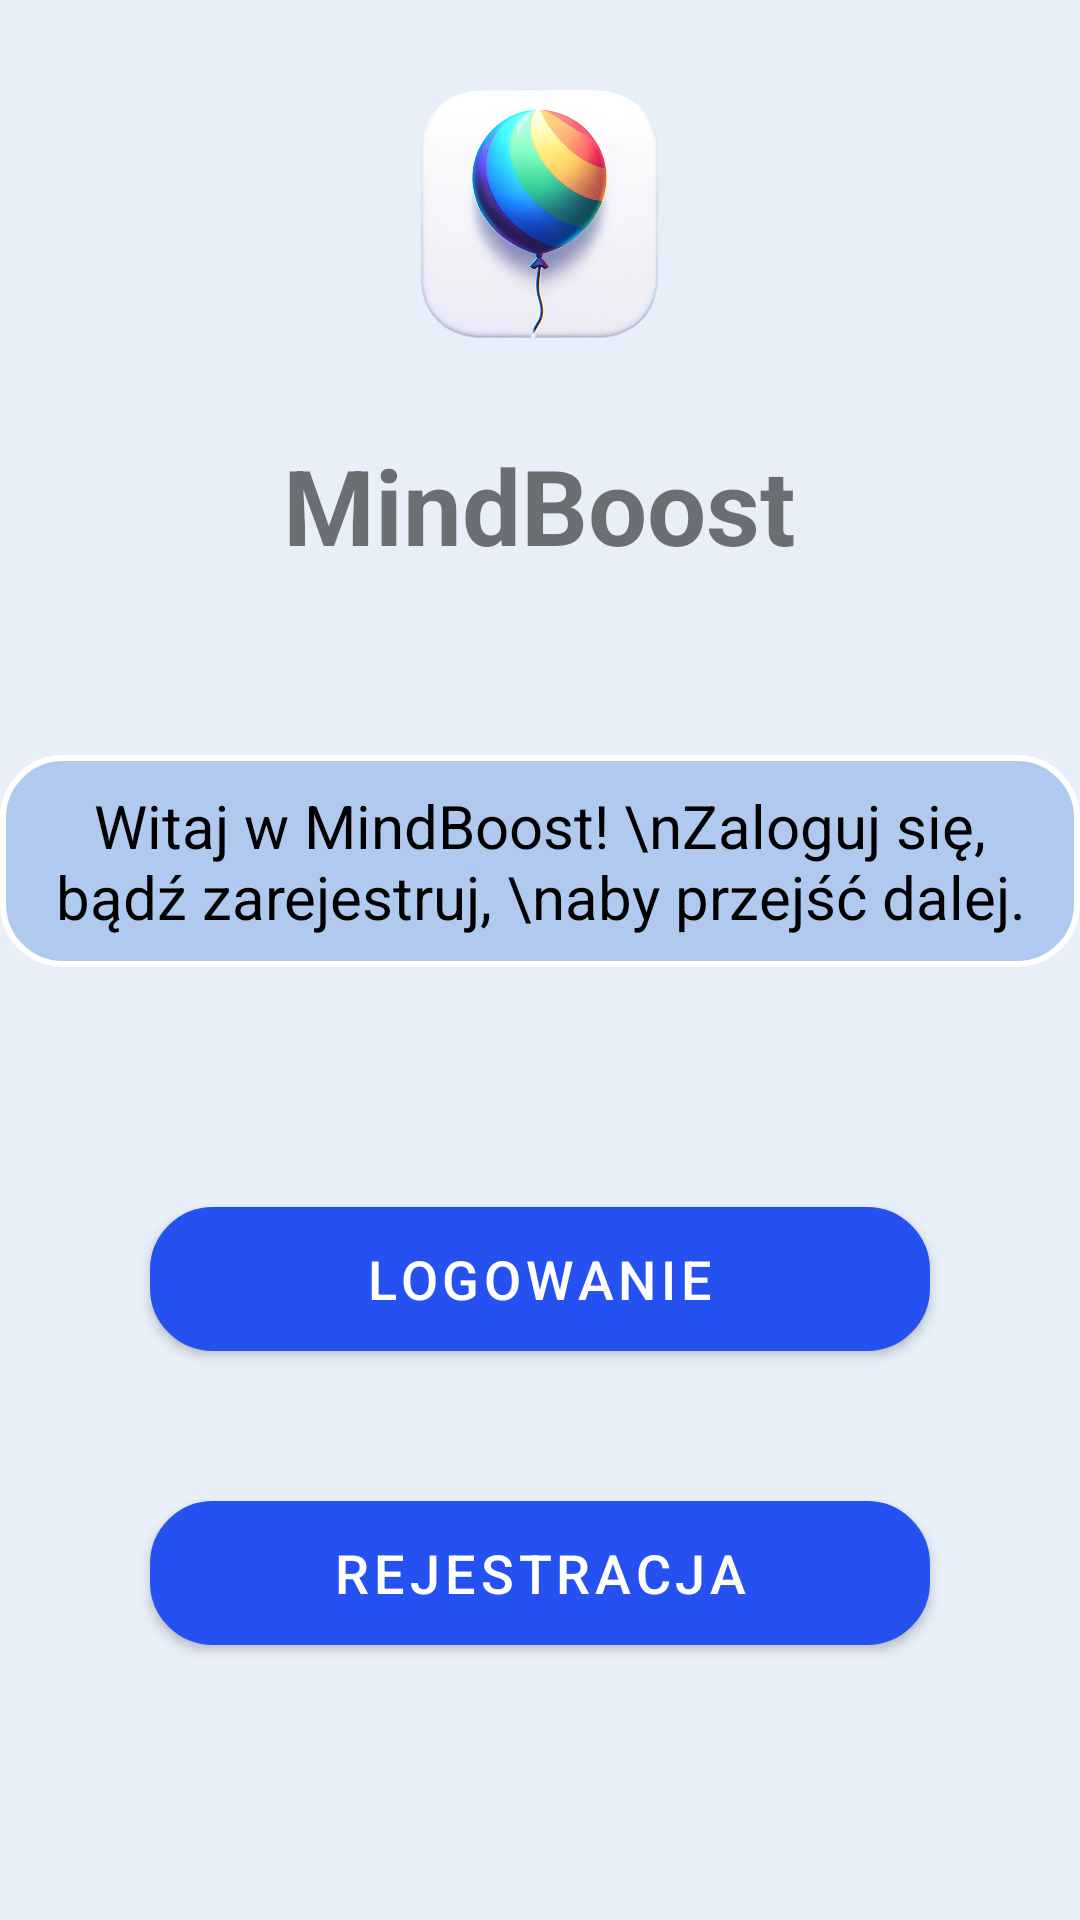

Produce the Android XML layout that renders to this screen, including the resource entries it uses.
<!-- AndroidManifest.xml: activity theme Theme.MindBoost.NoActionBar -->
<!-- res/layout/activity_login_or_register.xml -->
<?xml version="1.0" encoding="utf-8"?>
<RelativeLayout xmlns:android="http://schemas.android.com/apk/res/android"
    android:layout_width="match_parent"
    android:layout_height="match_parent"
    xmlns:app="http://schemas.android.com/apk/res-auto"
    android:background="#E9EFF9">

    <RelativeLayout
        android:layout_width="match_parent"
        android:layout_height="wrap_content"
        android:id="@+id/logo"
        android:background="@drawable/rectangle2">
        <ImageView
            android:id="@+id/logoImageView"
            android:layout_width="wrap_content"
            android:layout_height="wrap_content"
            android:src="@drawable/app_logo"
            android:layout_centerHorizontal="true"
            android:maxHeight="145dp"
            android:maxWidth="145dp"
            android:adjustViewBounds="true"
            />
        <TextView
            android:id="@+id/appName"
            android:layout_width="wrap_content"
            android:layout_height="wrap_content"
            android:text="MindBoost"
            android:textStyle="bold"
            android:layout_below="@id/logoImageView"
            android:layout_centerHorizontal="true"
            android:textAlignment="center"
            android:textSize="35sp" />
    </RelativeLayout>



    <TextView
        android:id="@+id/welcomeTextView"
        android:layout_width="wrap_content"
        android:layout_height="wrap_content"
        android:text="Witaj w MindBoost! \nZaloguj się, bądź zarejestruj, \naby przejść dalej."
        android:textColor="@color/black"
        android:layout_below="@id/logo"
        android:layout_centerHorizontal="true"
        android:textAlignment="center"
        android:layout_marginTop="60dp"
        android:textSize="20sp"
        android:background="@drawable/rectangle1"
        />

    <Button
        android:id="@+id/loginButton"
        android:layout_width="match_parent"
        android:layout_height="wrap_content"
        android:text="Logowanie"
        android:layout_below="@id/welcomeTextView"
        android:background="@drawable/rectangle1"
        android:layout_marginTop="80dp"
        android:textSize="18sp"
        android:layout_marginStart="50dp"
        android:layout_marginEnd="50dp" />

    <Button
        android:id="@+id/registerButton"
        android:layout_width="match_parent"
        android:layout_height="wrap_content"
        android:text="Rejestracja"
        android:background="@drawable/rectangle1"
        android:layout_below="@id/loginButton"
        android:layout_marginTop="50dp"
        android:textSize="18sp"
        android:layout_marginStart="50dp"
        android:layout_marginEnd="50dp" />

</RelativeLayout>
<!-- resources referenced by this layout -->
<resources>
  <color name="black">#FF000000</color>
  <!-- drawable app_logo: png bitmap (drawable, 267549 bytes) -->
  <!-- drawable rectangle1 (drawable) -->
  <?xml version="1.0" encoding="utf-8"?>
  <shape xmlns:android="http://schemas.android.com/apk/res/android" android:id="@+id/listview_background_shape">
      <stroke android:width="2dp" android:color="#ffffff" />
      <padding android:left="10dp"
          android:top="10dp"
          android:right="10dp"
          android:bottom="10dp" />
      <corners android:radius="20dp" />
      <solid android:color="#B0C9EF" />
  </shape>
  <style name="Theme.MindBoost.NoActionBar">
          <item name="windowActionBar">false</item>
          <item name="windowNoTitle">true</item>
      </style>
</resources>
